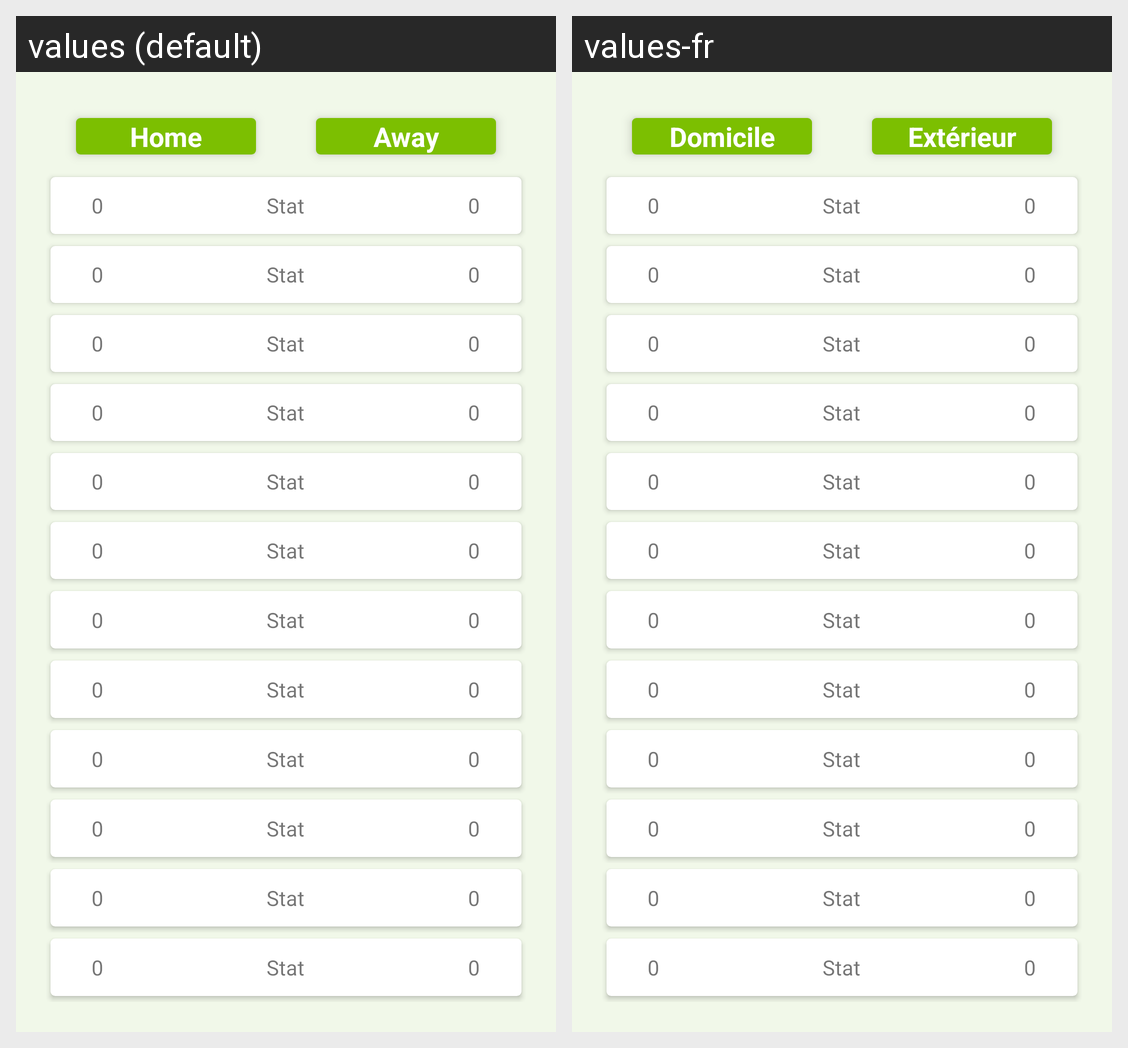

Strings drawn on this Android screen and how each of the app's shown locales translates them:
Android screen res/layout/fragment_show_stats.xml rendered under 2 locales, left to right: values (default), values-fr. Device: Nexus 5 (rendered at 1080×1920; each locale shown at half size, 540×960, under a caption strip naming it); theme AppTheme.
Strings drawn on this screen, with the default value and each locale's value (text and hints the layout hard-codes, and strings that could not be matched under every locale, appear in the picture but are not listed):

home
  values: Home
  values-fr: Domicile

away
  values: Away
  values-fr: Extérieur
